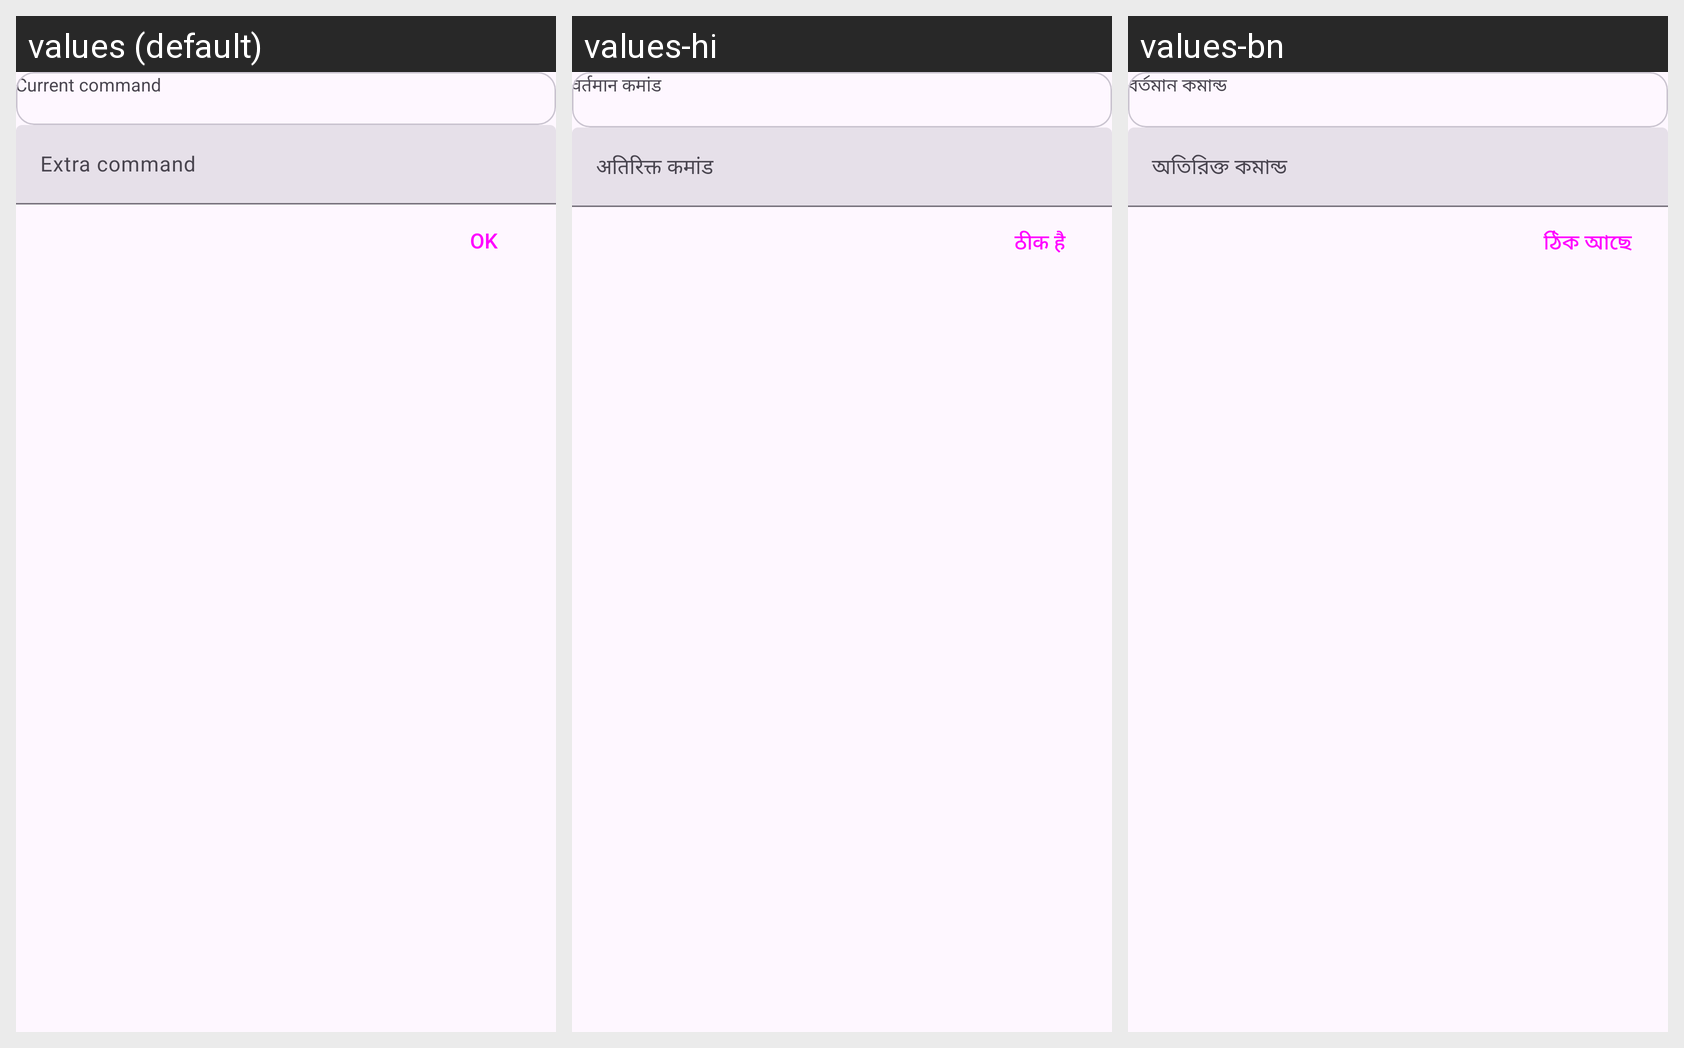

This grid shows one Android layout under several languages. Give, for every string resource on the screen, its name, the default text and each shown locale's text.
Android screen res/layout/extra_commands_bottom_sheet.xml rendered under 3 locales, left to right: values (default), values-hi, values-bn. Device: Nexus 5 (rendered at 1080×1920; each locale shown at half size, 540×960, under a caption strip naming it); theme BaseTheme.
Other locales in the repository, not shown: values-ar, values-de, values-es, values-fr, values-in, values-it, values-ko, values-pt, values-ru.
Strings drawn on this screen, with the default value and each locale's value (text and hints the layout hard-codes, and strings that could not be matched under every locale, appear in the picture but are not listed):

current
  values: Current command
  values-hi: वर्तमान कमांड
  values-bn: বর্তমান কমান্ড

extra_command
  values: Extra command
  values-hi: अतिरिक्त कमांड
  values-bn: অতিরিক্ত কমান্ড

ok
  values: OK
  values-hi: ठीक है
  values-bn: ঠিক আছে
